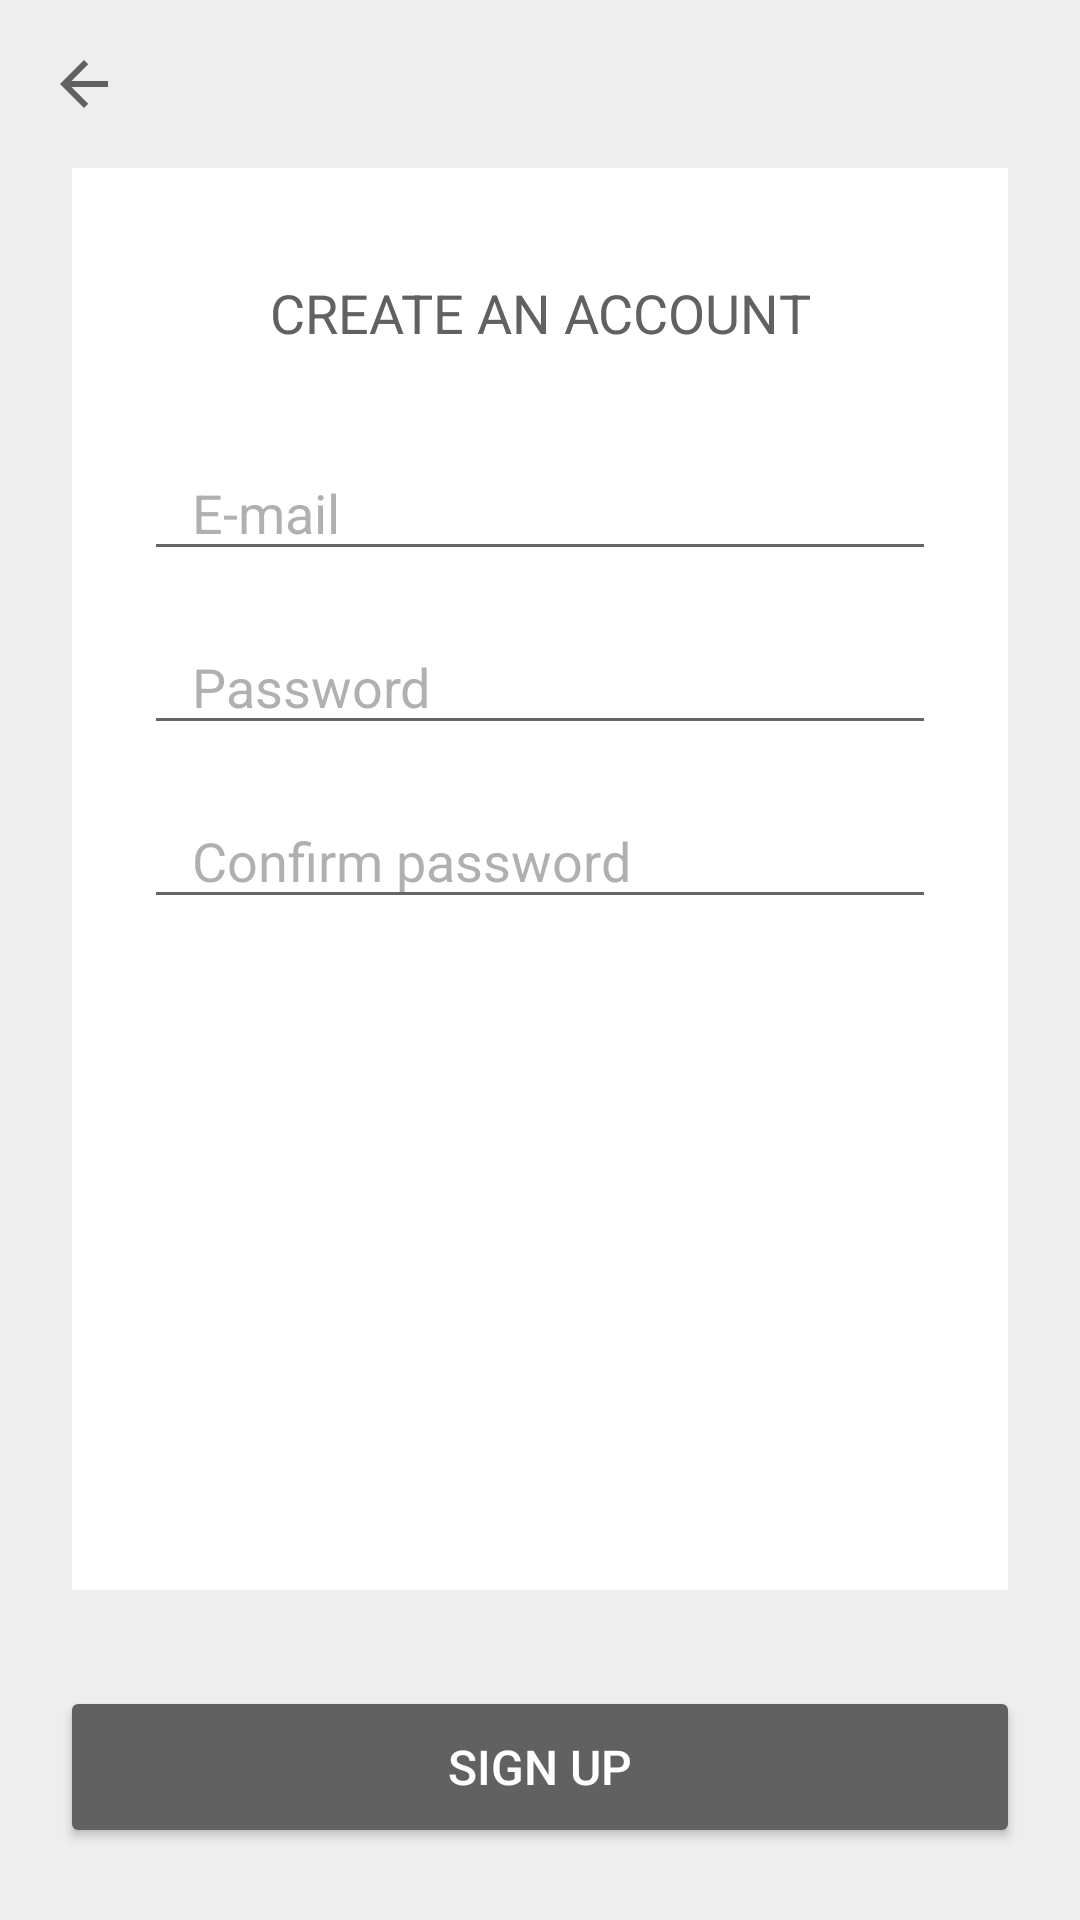

Android layout source for this screen:
<!-- AndroidManifest.xml: application theme AppTheme -->
<!-- res/layout/fragment_sign_up.xml -->
<?xml version="1.0" encoding="utf-8"?>
<androidx.constraintlayout.widget.ConstraintLayout xmlns:android="http://schemas.android.com/apk/res/android"
    xmlns:app="http://schemas.android.com/apk/res-auto"
    xmlns:tools="http://schemas.android.com/tools"
    android:layout_width="match_parent"
    android:layout_height="match_parent"
    android:clipToPadding="false"
    android:focusableInTouchMode="true"
    tools:context=".component.main.MainActivity">

    <androidx.appcompat.widget.Toolbar
        android:id="@+id/signUp_toolbar"
        android:layout_width="match_parent"
        android:layout_height="wrap_content"
        app:layout_constraintEnd_toEndOf="parent"
        app:layout_constraintStart_toStartOf="parent"
        app:navigationIcon="@drawable/ic_arrow_back"
        app:layout_constraintTop_toTopOf="parent" />

    <androidx.constraintlayout.widget.ConstraintLayout
        android:layout_width="@dimen/match_constraint"
        android:layout_height="@dimen/match_constraint"
        android:layout_marginStart="24dp"
        android:layout_marginEnd="24dp"
        android:layout_marginBottom="32dp"
        android:background="@color/white"
        android:clipToPadding="false"
        android:paddingStart="24dp"
        android:paddingTop="36dp"
        android:paddingEnd="24dp"
        android:paddingBottom="24dp"
        app:layout_constraintBottom_toTopOf="@+id/signUp_signUpButton"
        app:layout_constraintEnd_toEndOf="parent"
        app:layout_constraintStart_toStartOf="parent"
        app:layout_constraintTop_toBottomOf="@+id/signUp_toolbar"
        app:layout_constraintVertical_bias="0.3">

        <TextView
            android:id="@+id/signUp_blockTitle"
            style="@style/BlockTitle"
            android:text="@string/signUp_createAnAccount"
            app:layout_constraintEnd_toEndOf="parent"
            app:layout_constraintStart_toStartOf="parent"
            app:layout_constraintTop_toTopOf="parent" />

        <EditText
            android:id="@+id/signUp_emailField"
            style="@style/EditText"
            android:layout_width="@dimen/match_constraint"
            android:layout_marginTop="32dp"
            android:autofillHints="email"
            android:hint="@string/common_emailHint"
            android:inputType="textEmailAddress"
            app:layout_constraintEnd_toEndOf="parent"
            app:layout_constraintStart_toStartOf="parent"
            app:layout_constraintTop_toBottomOf="@+id/signUp_blockTitle" />

        <EditText
            android:id="@+id/signUp_passwordField"
            style="@style/EditText"
            android:layout_width="@dimen/match_constraint"
            android:layout_marginTop="16dp"
            android:autofillHints="password"
            android:hint="@string/common_passwordHint"
            android:inputType="textPassword"
            app:layout_constraintEnd_toEndOf="parent"
            app:layout_constraintStart_toStartOf="parent"
            app:layout_constraintTop_toBottomOf="@+id/signUp_emailField" />

        <EditText
            android:id="@+id/signUp_confirmPasswordField"
            style="@style/EditText"
            android:layout_width="@dimen/match_constraint"
            android:layout_marginTop="16dp"
            android:autofillHints="password"
            android:hint="@string/common_confirmPasswordHint"
            android:inputType="textPassword"
            app:layout_constraintEnd_toEndOf="parent"
            app:layout_constraintStart_toStartOf="parent"
            app:layout_constraintTop_toBottomOf="@+id/signUp_passwordField" />

    </androidx.constraintlayout.widget.ConstraintLayout>

    <com.google.android.material.button.MaterialButton
        android:id="@+id/signUp_signUpButton"
        style="@style/SolidButton"
        android:layout_width="match_parent"
        android:layout_marginStart="20dp"
        android:layout_marginEnd="20dp"
        android:layout_marginBottom="24dp"
        android:text="@string/common_signUp"
        app:layout_constraintBottom_toBottomOf="parent"
        app:layout_constraintEnd_toEndOf="parent"
        app:layout_constraintStart_toStartOf="parent" />

</androidx.constraintlayout.widget.ConstraintLayout>
<!-- resources referenced by this layout -->
<resources>
  <color name="white">#FFFFFF</color>
  <!-- drawable ic_arrow_back (drawable) -->
  <vector android:height="24dp"
      android:tint="#616161"
      android:viewportHeight="24"
      android:viewportWidth="24"
      android:width="24dp"
      xmlns:android="http://schemas.android.com/apk/res/android">
      <path
          android:fillColor="@android:color/white"
          android:pathData="M20,11H7.83l5.59,-5.59L12,4l-8,8 8,8 1.41,-1.41L7.83,13H20v-2z" />
  </vector>
  <string name="common_confirmPasswordHint">Confirm password</string>
  <string name="common_emailHint">E-mail</string>
  <string name="common_passwordHint">Password</string>
  <string name="common_signUp">Sign Up</string>
  <string name="signUp_createAnAccount">Create an account</string>
  <style name="BlockTitle" parent="MainText" />
  <style name="EditText">
          <item name="android:layout_height">42dp</item>
          <item name="android:paddingStart">16dp</item>
          <item name="android:paddingEnd">16dp</item>
          <item name="android:textColorHint">@color/gray_dark50</item>
          <item name="android:textColor">@color/gray_dark</item>
      </style>
  <style name="SolidButton" parent="Widget.AppCompat.Button.Colored">
          <item name="android:layout_height">54dp</item>
          <item name="android:textAllCaps">true</item>
          <item name="android:textColor">@color/white</item>
          <item name="android:textSize">16sp</item>
          <item name="backgroundTint">@color/gray_dark</item>
      </style>
  <style name="AppTheme" parent="Theme.MaterialComponents.Light.NoActionBar">
          <item name="colorPrimary">@color/colorPrimary</item>
          <item name="colorPrimaryDark">@color/colorPrimaryDark</item>
          <item name="colorAccent">@color/colorAccent</item>
          <item name="colorControlHighlight">@color/colorControlHighlight</item>
  
          <item name="android:windowBackground">@drawable/background_startup</item>
          <item name="android:windowTranslucentStatus">true</item>
      </style>
  <style name="MainText">
          <item name="android:layout_width">wrap_content</item>
          <item name="android:layout_height">wrap_content</item>
          <item name="android:textAllCaps">true</item>
          <item name="android:textColor">@color/gray_dark</item>
          <item name="android:textSize">18sp</item>
      </style>
  <color name="gray_dark50">#80616161</color>
  <color name="gray_dark">#616161</color>
  <color name="colorPrimary">@color/gray</color>
  <color name="colorPrimaryDark">@color/gray_dark</color>
  <color name="colorAccent">@color/black</color>
  <color name="colorControlHighlight">@color/gray1</color>
  <!-- drawable background_startup (drawable) -->
  <?xml version="1.0" encoding="utf-8"?>
  <shape xmlns:android="http://schemas.android.com/apk/res/android"
      android:shape="rectangle">
      <solid android:color="@color/main_background" />
  </shape>
  <color name="gray">#EEEEEE</color>
  <color name="black">#000000</color>
  <color name="gray1">#AFAFAF</color>
  <color name="main_background">@color/gray</color>
</resources>
